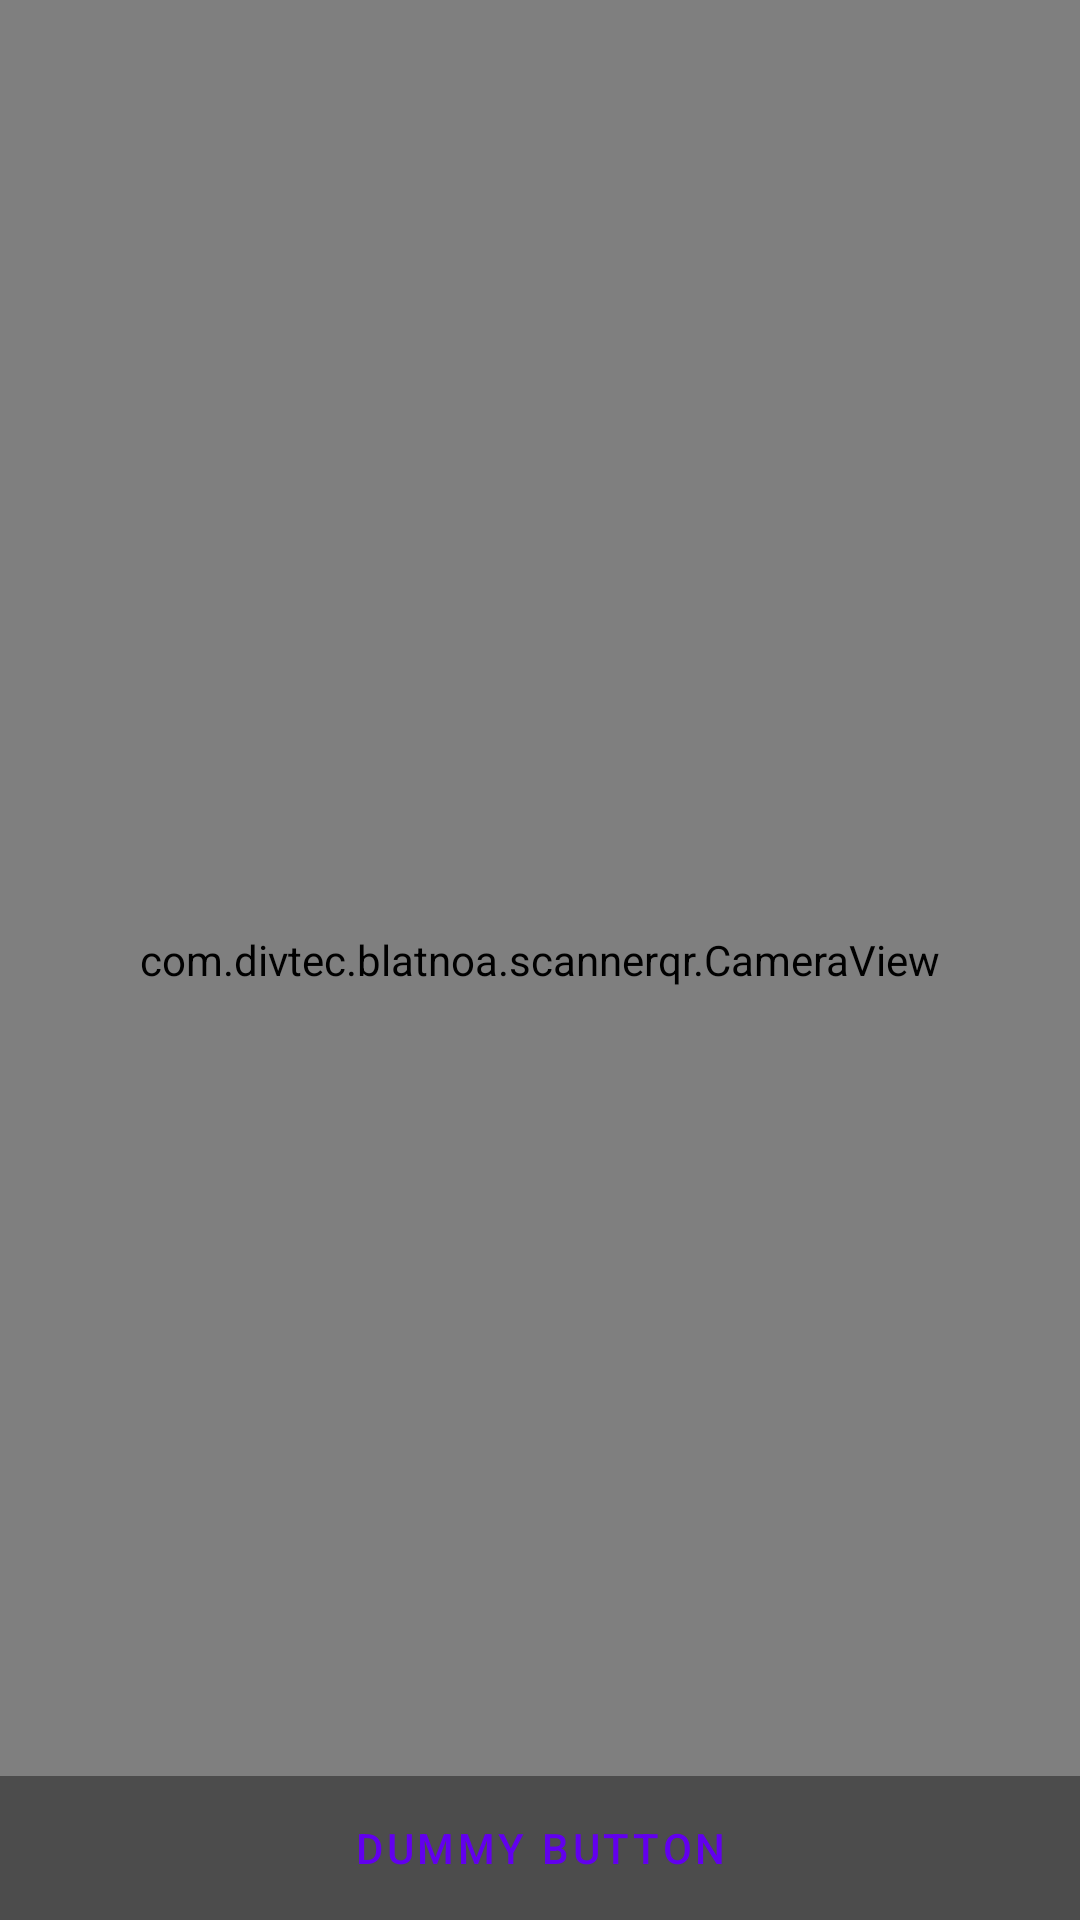

Produce the Android XML layout that renders to this screen, including the resource entries it uses.
<!-- AndroidManifest.xml: application theme Theme.ScannerQR -->
<!-- res/layout/activity_main.xml -->
<?xml version="1.0" encoding="utf-8"?>
<FrameLayout xmlns:android="http://schemas.android.com/apk/res/android"
    xmlns:tools="http://schemas.android.com/tools"
    android:layout_width="match_parent"
    android:layout_height="match_parent"
    android:background="?attr/fullscreenBackgroundColor"
    android:theme="@style/ThemeOverlay.ScannerQR.FullscreenContainer"
    tools:context=".QrScanner">

    
    <com.divtec.blatnoa.scannerqr.CameraView
        android:id="@+id/cameraView"
        android:layout_width="match_parent"
        android:layout_height="match_parent"
        android:keepScreenOn="true" />

    
    <FrameLayout
        android:layout_width="match_parent"
        android:layout_height="match_parent"
        android:fitsSystemWindows="true">

        <LinearLayout
            android:id="@+id/fullscreen_content_controls"
            style="@style/Widget.Theme.ScannerQR.ButtonBar.Fullscreen"
            android:layout_width="match_parent"
            android:layout_height="wrap_content"
            android:layout_gravity="bottom|center_horizontal"
            android:orientation="horizontal"
            tools:ignore="UselessParent">

            <Button
                android:id="@+id/dummy_button"
                style="?android:attr/buttonBarButtonStyle"
                android:layout_width="0dp"
                android:layout_height="wrap_content"
                android:layout_weight="1"
                android:text="@string/dummy_button" />

        </LinearLayout>
    </FrameLayout>

</FrameLayout>
<!-- resources referenced by this layout -->
<resources>
  <string name="dummy_button">Dummy Button</string>
  <style name="ThemeOverlay.ScannerQR.FullscreenContainer" parent="">
          <item name="fullscreenBackgroundColor">@color/light_blue_600</item>
          <item name="fullscreenTextColor">@color/light_blue_A200</item>
      </style>
  <style name="Widget.Theme.ScannerQR.ButtonBar.Fullscreen" parent="">
          <item name="android:background">@color/black_overlay</item>
          <item name="android:buttonBarStyle">?android:attr/buttonBarStyle</item>
      </style>
  <style name="Theme.ScannerQR" parent="Theme.MaterialComponents.DayNight.DarkActionBar">
          
          <item name="colorPrimary">@color/purple_500</item>
          <item name="colorPrimaryVariant">@color/purple_700</item>
          <item name="colorOnPrimary">@color/white</item>
          
          <item name="colorSecondary">@color/teal_200</item>
          <item name="colorSecondaryVariant">@color/teal_700</item>
          <item name="colorOnSecondary">@color/black</item>
          
          <item name="android:statusBarColor">?attr/colorPrimaryVariant</item>
          
      </style>
  <color name="light_blue_600">#FF039BE5</color>
  <color name="light_blue_A200">#FF40C4FF</color>
  <color name="black_overlay">#66000000</color>
  <color name="purple_500">#FF6200EE</color>
  <color name="purple_700">#FF3700B3</color>
  <color name="white">#FFFFFFFF</color>
  <color name="teal_200">#FF03DAC5</color>
  <color name="teal_700">#FF018786</color>
  <color name="black">#FF000000</color>
</resources>
